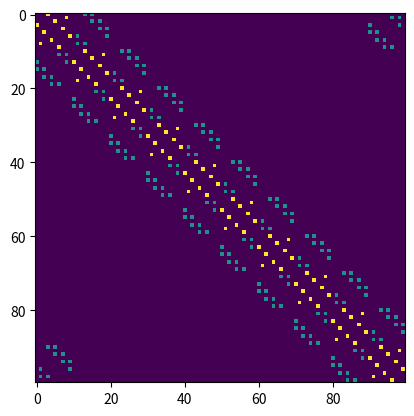

This figure's Python source:
import numpy as np


class SpaceTime(object):
    """docstring for SpaceTime."""

    # __slots__ = []

    def __init__(self):
        super(SpaceTime, self).__init__()

        self.nodes = []  # nodes is just a list of indicies
        self.node_x = {}  # a dict with node indices as keys
        self.node_t = {}  # a dict with node indices as keys

        self.faces = []  # faces is a list of node index tuples
        self.face_dilaton = {}  # a dict with keys of face tuples
        self.face_x = {}  # a dict with keys of face tuples
        self.face_t = {}  # a dict with keys of face tuples

    def generate_flat(self, space_size, time_size):
        index = 0
        for t in range(time_size):
            start = index
            for x in range(space_size):
                self.nodes.append(index)
                left = start + (index - 1) % space_size
                right = start + (index + 1) % space_size
                self.node_x[index] = [left, right]
                future_start = (start + space_size) % (space_size * time_size)
                past_start = (start - space_size) % (space_size * time_size)

                future_right = future_start + (index + 1) % space_size
                future = future_start + (index) % space_size
                past_left = past_start + (index - 1) % space_size
                past = past_start + (index) % space_size
                self.node_t[index] = [
                    future,
                    future_right,
                    past,
                    past_left,
                ]

                f1 = frozenset({index, right, future_right})
                f2 = frozenset({index, left, past_left})
                self.faces.append(f1)
                self.faces.append(f2)

                self.face_dilaton[f1] = 1
                self.face_dilaton[f2] = 1

                self.face_x[f1] = [
                    frozenset({index, future_right, future}),
                    frozenset(
                        {right, future_right, future_start + (index + 2) % space_size}
                    ),
                ]

                self.face_x[f2] = [
                    frozenset({index, past, past_left}),
                    frozenset({left, past_left, past_start + (index - 2) % space_size}),
                ]
                self.face_t[f1] = frozenset({index, right, past})
                self.face_t[f2] = frozenset({index, left, future})
                index += 1

    def move(self, node, future, past):
        pass


from scipy.sparse import coo_matrix

a = SpaceTime()
a.generate_flat(5, 10)
data = []
row = []
col = []

idx = 0
map = {}
for i in a.faces:
    map[i] = idx
    idx += 1
    connections = a.face_x[i]
    for c in connections:
        row.append(i)
        col.append(c)
        if isinstance(c, int):
            print("FAIL")
        data.append(1)
    connections = a.face_t[i]

    row.append(i)
    col.append(connections)
    data.append(2)

for i in range(len(data)):
    # print(col[i])
    row[i] = map[row[i]]
    col[i] = map[col[i]]

import matplotlib.pyplot as plt

plt.imshow(coo_matrix((data, (row, col))).toarray())
plt.show()
# print(a.node_x[10])
